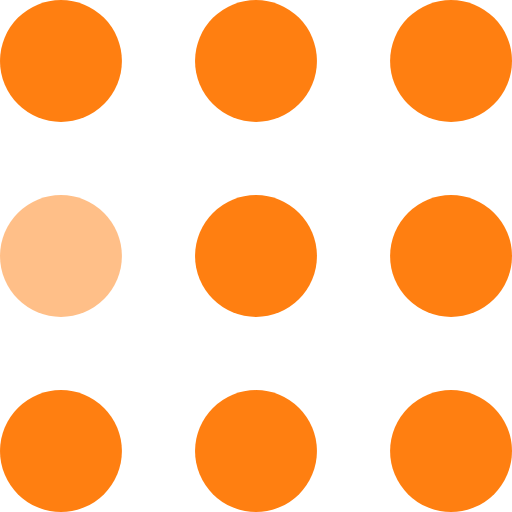
t = 0.00 s
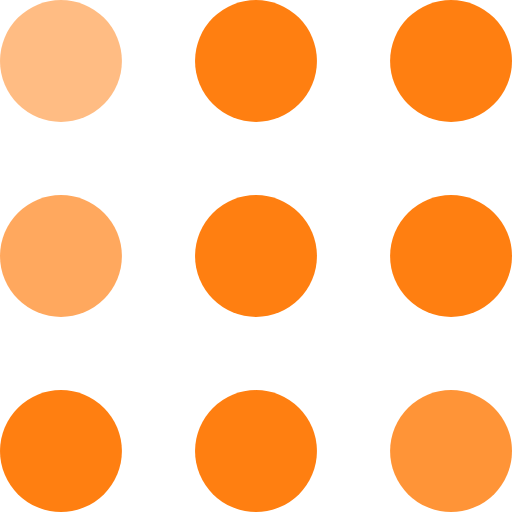
t = 0.30 s
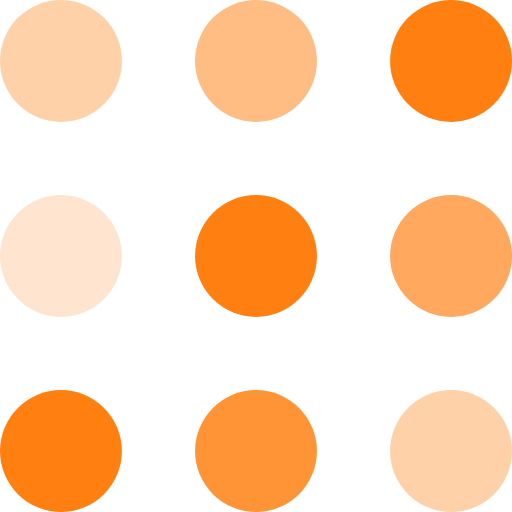
t = 0.60 s
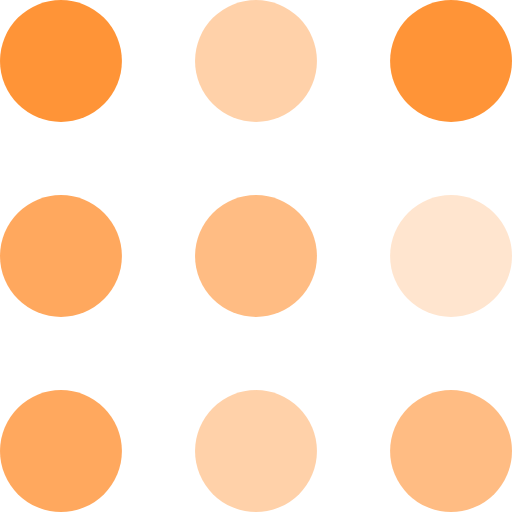
t = 0.90 s
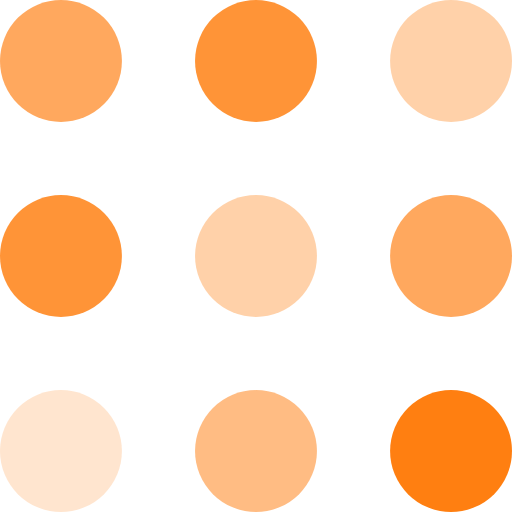
t = 1.20 s
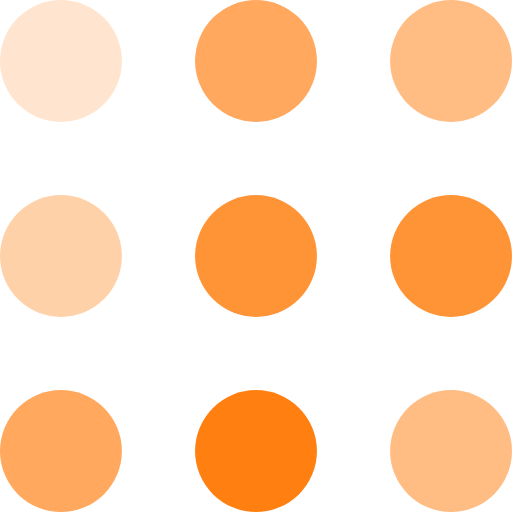
t = 1.50 s

The animated SVG that drew these frames (rendered in a browser with its animation timeline set to each time). Animation: 9 SMIL elements (animate=9); one cycle of 1.80 s, repeats indefinitely.

<svg width="105" height="105" viewBox="0 0 105 105" xmlns="http://www.w3.org/2000/svg" fill="#ff7f11">
    <circle cx="12.5" cy="12.5" r="12.5">
        <animate attributeName="fill-opacity"
         begin="0s" dur="1s"
         values="1;.2;1" calcMode="linear"
         repeatCount="indefinite" />
    </circle>
    <circle cx="12.5" cy="52.5" r="12.5" fill-opacity=".5">
        <animate attributeName="fill-opacity"
         begin="100ms" dur="1s"
         values="1;.2;1" calcMode="linear"
         repeatCount="indefinite" />
    </circle>
    <circle cx="52.5" cy="12.5" r="12.5">
        <animate attributeName="fill-opacity"
         begin="300ms" dur="1s"
         values="1;.2;1" calcMode="linear"
         repeatCount="indefinite" />
    </circle>
    <circle cx="52.5" cy="52.5" r="12.5">
        <animate attributeName="fill-opacity"
         begin="600ms" dur="1s"
         values="1;.2;1" calcMode="linear"
         repeatCount="indefinite" />
    </circle>
    <circle cx="92.5" cy="12.5" r="12.5">
        <animate attributeName="fill-opacity"
         begin="800ms" dur="1s"
         values="1;.2;1" calcMode="linear"
         repeatCount="indefinite" />
    </circle>
    <circle cx="92.5" cy="52.5" r="12.5">
        <animate attributeName="fill-opacity"
         begin="400ms" dur="1s"
         values="1;.2;1" calcMode="linear"
         repeatCount="indefinite" />
    </circle>
    <circle cx="12.5" cy="92.5" r="12.5">
        <animate attributeName="fill-opacity"
         begin="700ms" dur="1s"
         values="1;.2;1" calcMode="linear"
         repeatCount="indefinite" />
    </circle>
    <circle cx="52.5" cy="92.5" r="12.5">
        <animate attributeName="fill-opacity"
         begin="500ms" dur="1s"
         values="1;.2;1" calcMode="linear"
         repeatCount="indefinite" />
    </circle>
    <circle cx="92.5" cy="92.5" r="12.5">
        <animate attributeName="fill-opacity"
         begin="200ms" dur="1s"
         values="1;.2;1" calcMode="linear"
         repeatCount="indefinite" />
    </circle>
</svg>
